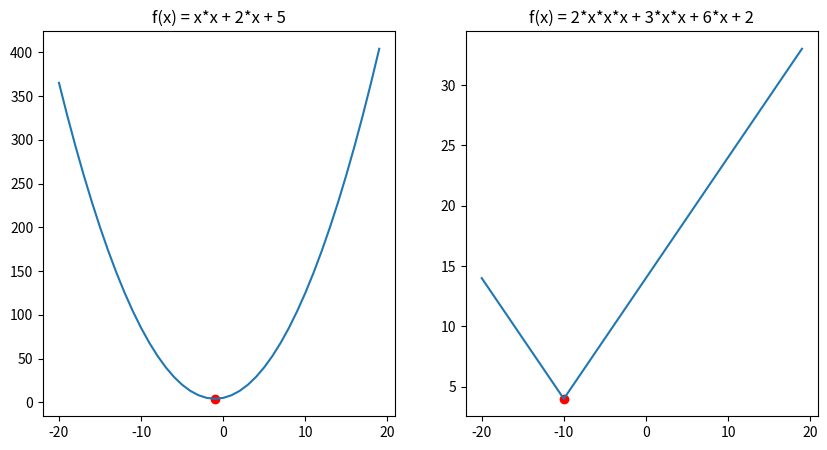

Python code for this plot:
"""
Use gradient descent to find the minimum of the function f(x)
"""

import matplotlib.pyplot as plt
from abc import ABC, abstractmethod

class Func(ABC):
    def __init__(self, inputs: list[float]):
        self.inputs: list[float] = inputs
    @abstractmethod
    def calculate(self, weights: list[float]) -> list[float]:
        pass
    def get_output(self, weights_arr: list[list[float]]) -> list[list[float]]:
        return list(map(lambda weights:self.calculate(weights), weights_arr))

class F1(Func):
    def calculate(self, weights: list[float]) -> list[float]:
        x, = weights
        a, b, c = self.inputs
        return [a*x*x + b*x + c]

class F2(Func):
    def calculate(self, weights: list[float]) -> list[float]:
        x, = weights
        a, b = self.inputs
        return [abs(x+a) + b]

def gradient_descent(f: Func) -> float:
    x: float = 0
    times: int = 1000
    alpha: float = 0.01
    small: float = 0.01
    for _ in range(times):
        dloss_dx: float = (f.calculate([x+small])[0] - f.calculate([x])[0])/small
        x -= alpha * dloss_dx
    return x

def main():
    x: list[list[float]] = list(map(lambda x: [x], list(range(-20, 20))))

    _, axes = plt.subplots(1, 2, figsize=(10, 5))

    f1 = F1(inputs=[1, 2, 5])
    axes[0].plot(x, f1.get_output(x))
    x_point: float = gradient_descent(f1)
    axes[0].scatter([x_point], f1.calculate([x_point]), color='red')
    axes[0].set_title("f(x) = x*x + 2*x + 5")

    f2 = F2(inputs=[10, 4])
    axes[1].plot(x, f2.get_output(x))
    x_point: float = gradient_descent(f2)
    axes[1].scatter([x_point], f2.calculate([x_point]), color='red')
    axes[1].set_title("f(x) = 2*x*x*x + 3*x*x + 6*x + 2")

    plt.show()

if __name__ == "__main__":
    main()